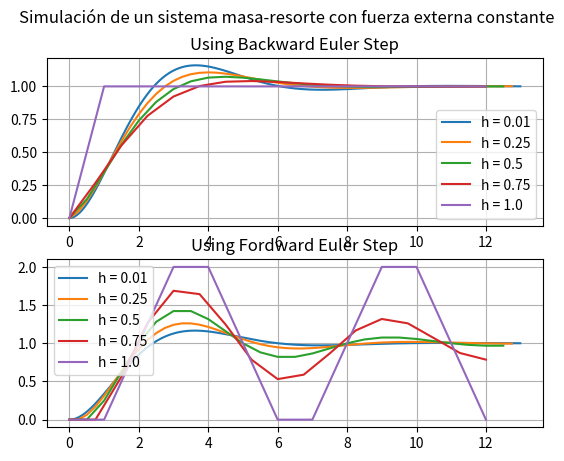

This chart was generated by the following Python code:
import numpy as np
import matplotlib.pyplot as plt

# En un sistema masa-resorte buscaremos la solucion aproximada a partir de los métodos Forward Euler y
# Backward Euler. Además, dejando los parámetros y la entrada constantes, cambiamos el paso de integración
# "h" para ver sus diferentes efectos en cada método.

def forward_euler_step(x_prev, v_prev, m, k, b, F, h):
    # Calcular la aceleración usando la segunda ley de Newton
    a = (F - k * x_prev - b * v_prev) / m
    
    # Actualizar la velocidad y la posición usando el método de Euler hacia adelante
    v_next = v_prev + a * h
    x_next = x_prev + v_prev * h
    
    return x_next, v_next

def backward_euler_step(x_prev, v_prev, m, k, b, F, h):
    # Función que define la ecuación a resolver
    def backward_euler_equation(x_next, x_prev, v_prev, m, k, b, F, h):
        return x_next - x_prev - h * v_next, v_next - v_prev - (F - k * x_next - b * v_next) / m * h
    
    # Aproximación inicial para la posición y la velocidad
    x_next = x_prev + h * v_prev
    v_next = v_prev + (F - k * x_next - b * v_prev) / m * h
    
    # Resolver la ecuación iterativamente usando el método de Newton-Raphson
    for _ in range(10):  # Realizar 10 iteraciones
        dx, dv = backward_euler_equation(x_next, x_prev, v_prev, m, k, b, F, h)
        x_next -= dx
        v_next -= dv
    
    return x_next, v_next

def sistema_masa_resorte(m, k, b, F_func, h, total_time, method = 0):
    num_steps = int(total_time / h)  # Número de pasos de tiempo
    t_values = np.zeros(num_steps)   # Array para almacenar los tiempos
    x_values = np.zeros(num_steps)   # Array para almacenar las posiciones
    v_values = np.zeros(num_steps)   # Array para almacenar las velocidades

    # Condiciones iniciales
    x_values[0] = 0.0  # Posición inicial
    v_values[0] = 0.0  # Velocidad inicial

    for i in range(1, num_steps):
        t = i * h  # Tiempo actual

        # Fuerza externa
        F = F_func(t)

        # Aplicar un paso de Euler hacia adelante según el método elegido
        if method == 0:
            x_values[i], v_values[i] = backward_euler_step(x_values[i - 1], v_values[i - 1], m, k, b, F, h)
        else:
            x_values[i], v_values[i] = forward_euler_step(x_values[i - 1], v_values[i - 1], m, k, b, F, h)

        # Almacenar el tiempo actual
        t_values[i] = t

    return t_values, x_values

# Función para la fuerza externa constante
def F_constante(t):
    return 1.0

# Parámetros del sistema
m = 1.0  # Masa
k = 1.0  # Constante del resorte
b = 1.0  # Coeficiente de fricción
total_time = 13.0  # Tiempo total de simulación
h_values = [0.01, 0.25, 0.5, 0.75, 1.0]  # Valores de h que deseas probar

fig, (ax1, ax2) = plt.subplots(2)
fig.suptitle('Simulación de un sistema masa-resorte con fuerza externa constante')
# Simular y graficar el sistema para cada valor de h
for h in h_values:
    t_values, x_values = sistema_masa_resorte(m, k, b, F_constante, h, total_time, method = 0) # backward_euler_step
    t_values_2, x_values_2 = sistema_masa_resorte(m, k, b, F_constante, h, total_time, method = 1) # fordward_euler_step
    ax1.plot(t_values, x_values, label=f'h = {h}')
    ax2.plot(t_values_2, x_values_2, label=f'h = {h}')
    # plt.plot(t_values, x_values, label=f'h = {h}')

# Configuraciones adicionales del gráfico
ax1.set_title("Using Backward Euler Step")
ax1.legend()
ax1.grid(True)
ax2.set_title("Using Fordward Euler Step")
ax2.legend()
ax2.grid(True)


plt.show()
